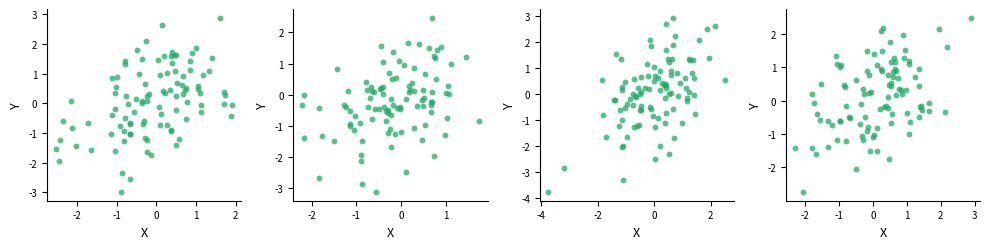

This figure's Python source: (Note: this script raises an exception after producing the figure.)
"""
Recreate bootstrap-repeated-sampling.png.

4 scatter plots of 100 samples drawn from a bivariate normal distribution
(ISLR investment example: sigma_X^2=1, sigma_Y^2=1.25, sigma_XY=0.5).
Caption: "What are the estimates of alpha when we repeatedly draw 100 samples?"

Output: ../bootstrap-repeated-sampling.svg
"""
import numpy as np
import matplotlib
matplotlib.use('Agg')
import matplotlib.pyplot as plt

# Covariance matrix matching ISLR parameters
# sigma_X^2 = 1, sigma_Y^2 = 1.25, sigma_XY = 0.5
cov = [[1.0, 0.5],
       [0.5, 1.25]]
mean = [0, 0]

fig, axes = plt.subplots(1, 4, figsize=(10, 2.6))

for i, ax in enumerate(axes):
    np.random.seed(i)
    data = np.random.multivariate_normal(mean, cov, size=100)
    ax.scatter(data[:, 0], data[:, 1],
               color='#22aa66', s=18, alpha=0.75, linewidths=0)
    ax.set_xlabel('X', fontsize=9)
    ax.set_ylabel('Y', fontsize=9)
    ax.tick_params(labelsize=7)
    ax.spines['top'].set_visible(False)
    ax.spines['right'].set_visible(False)
    for spine in ['left', 'bottom']:
        ax.spines[spine].set_linewidth(0.8)

plt.tight_layout()
plt.savefig('../bootstrap-repeated-sampling.svg', format='svg',
            bbox_inches='tight')
plt.close()
print('Saved: ../bootstrap-repeated-sampling.svg')
